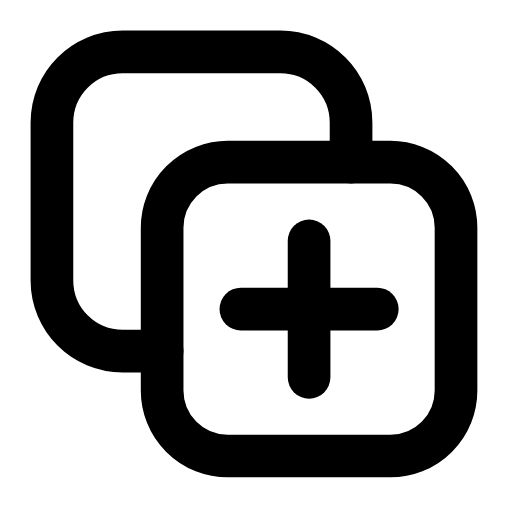
t = 0.00 s
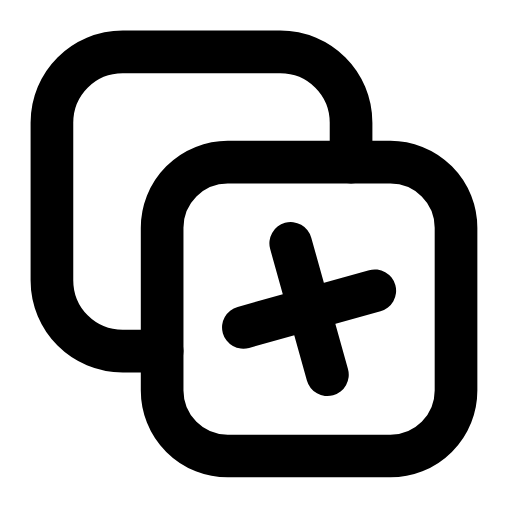
t = 0.16 s
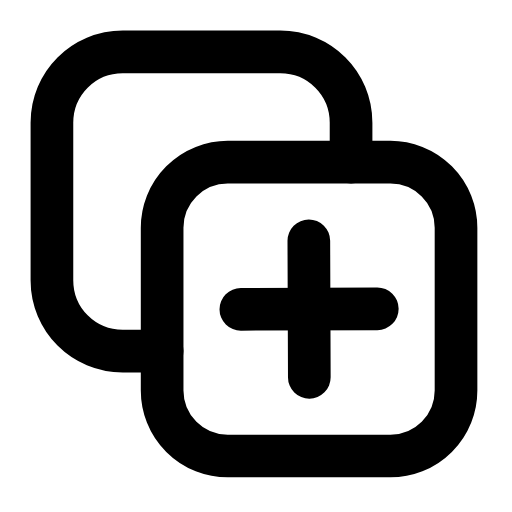
t = 0.47 s
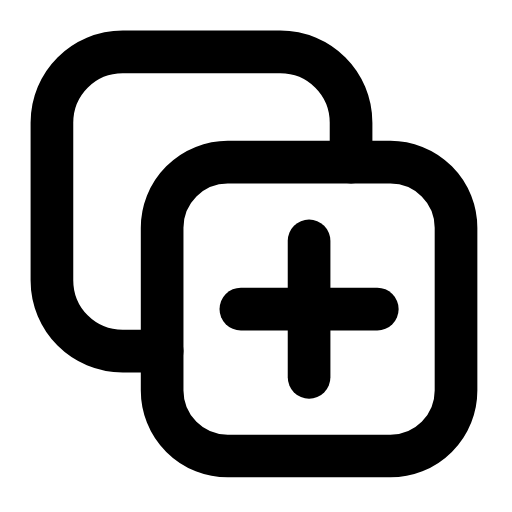
t = 0.68 s
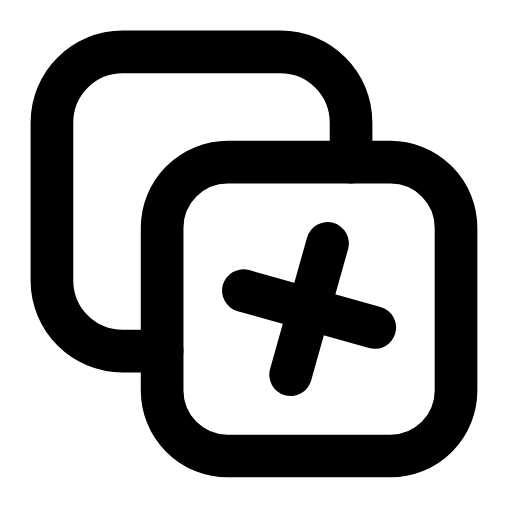
t = 0.95 s
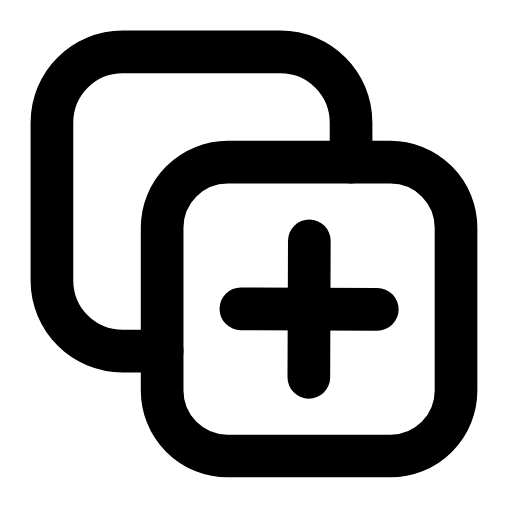
t = 1.16 s

The animated SVG that drew these frames (rendered in a browser with its animation timeline set to each time). Animation: 1 SMIL element (animateTransform=1); one cycle of 1.40 s, repeats indefinitely.

<svg xmlns="http://www.w3.org/2000/svg" width="24" height="24" viewBox="0 0 24 24" fill="none"><g transform="translate(-2.732 -2.732) scale(1.23)"><rect stroke="currentColor" stroke-width="1.626" stroke-linecap="round" stroke-linejoin="round" fill="none" x="8.4" y="8.4" width="11.2" height="11.2" rx="2.5"></rect><path stroke="currentColor" stroke-width="1.626" stroke-linecap="round" stroke-linejoin="round" fill="none" d="M8.4 15.6L6.9 15.6C5.4 15.6 4.2 14.4 4.2 12.9L4.2 6.9C4.2 5.4 5.4 4.2 6.9 4.2L12.9 4.2C14.4 4.2 15.6 5.4 15.6 6.9L15.6 8.4"></path><g><animateTransform attributeName="transform" type="rotate" values="0 14 14;90 14 14;90 14 14;0 14 14;0 14 14" keyTimes="0;0.45;0.6;0.9;1" dur="1.4s" repeatCount="indefinite" calcMode="spline" keySplines="0.16 1 0.3 1;0.16 1 0.3 1;0.16 1 0.3 1;0.16 1 0.3 1"/><line stroke="currentColor" stroke-width="1.626" stroke-linecap="round" stroke-linejoin="round" fill="none" x1="14" y1="11.4" x2="14" y2="16.6"></line><line stroke="currentColor" stroke-width="1.626" stroke-linecap="round" stroke-linejoin="round" fill="none" x1="11.4" y1="14" x2="16.6" y2="14"></line></g></g></svg>
